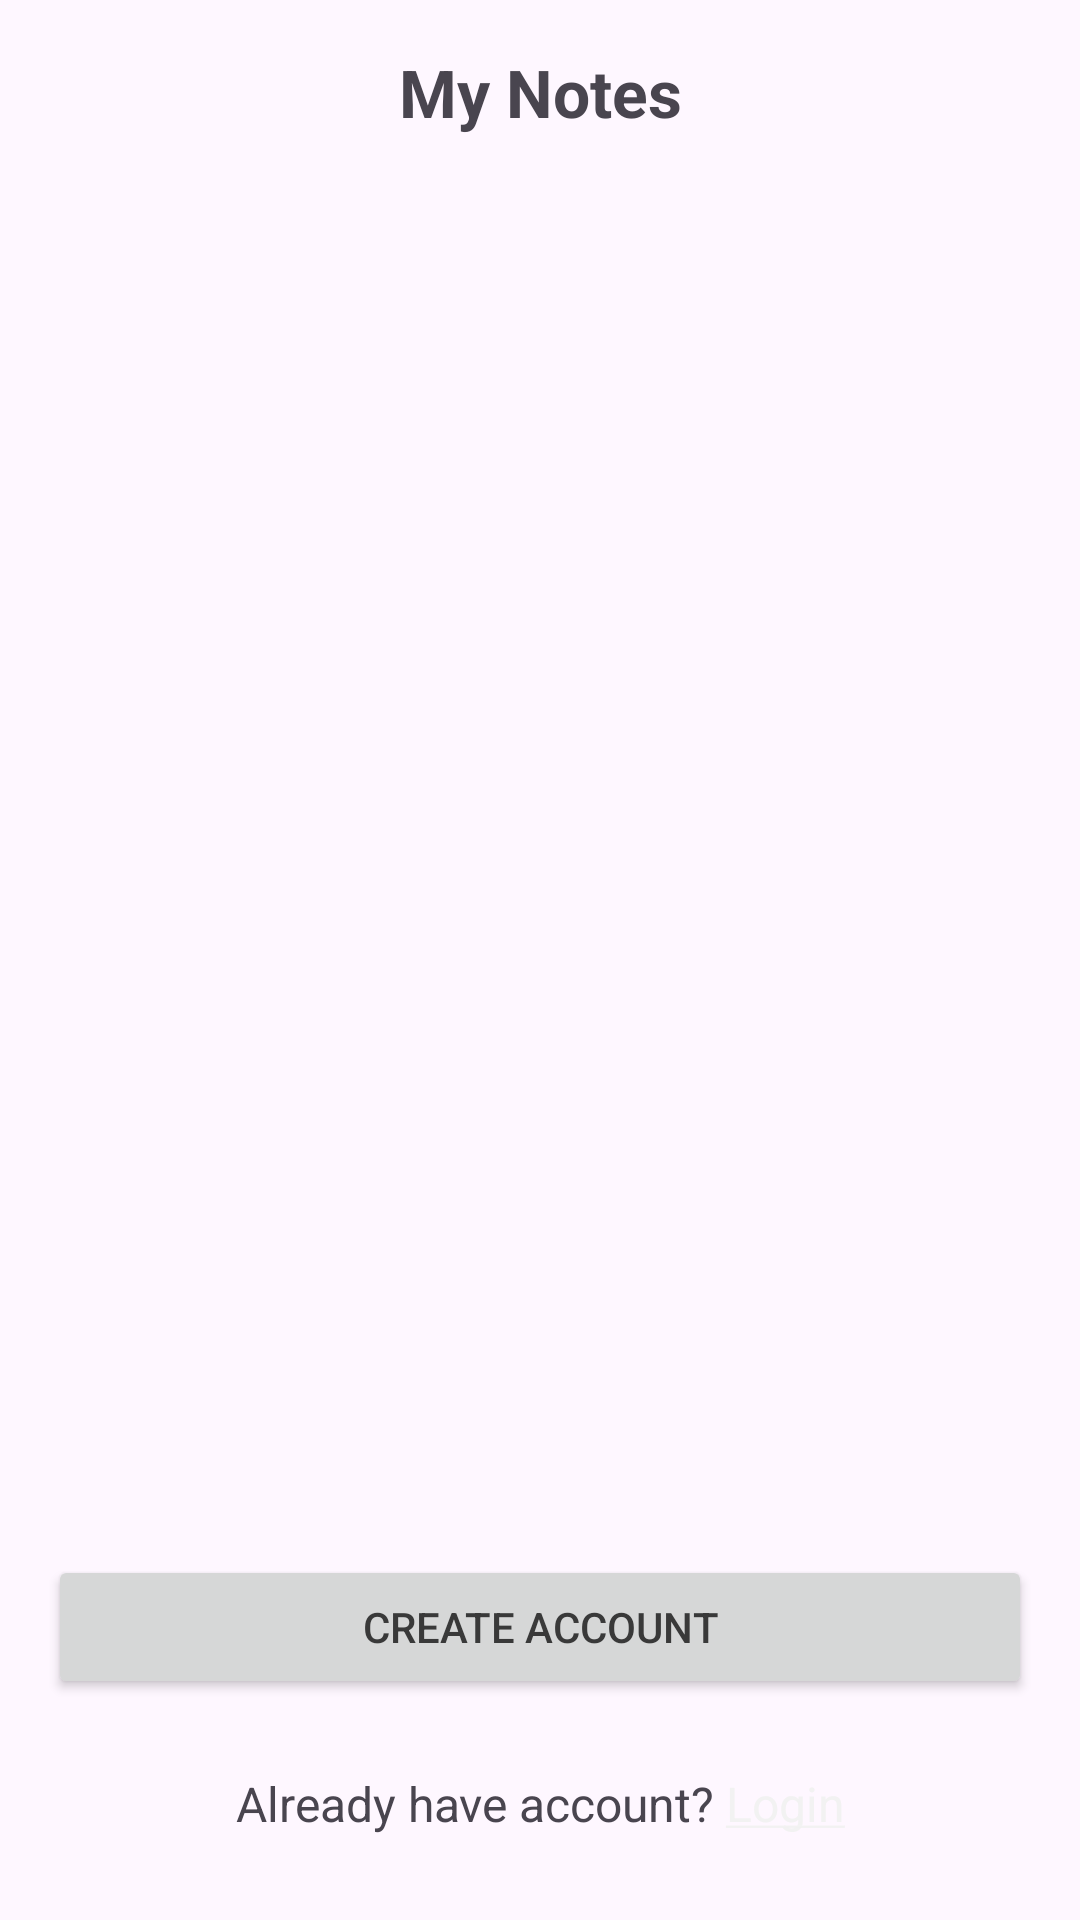

Reconstruct the res/layout file that produces this screen, plus the resources it refers to.
<!-- AndroidManifest.xml: application theme Theme.MyNotes -->
<!-- res/layout/fragment_home_auth.xml -->
<?xml version="1.0" encoding="utf-8"?>
<FrameLayout xmlns:android="http://schemas.android.com/apk/res/android"
    android:layout_width="match_parent"
    android:layout_height="match_parent"
    xmlns:app="http://schemas.android.com/apk/res-auto">

    <androidx.constraintlayout.widget.ConstraintLayout
        android:layout_width="match_parent"
        android:layout_height="match_parent"
        android:padding="16dp">

        <TextView
            android:id="@+id/title_tv"
            android:layout_width="0dp"
            android:layout_height="wrap_content"
            android:gravity="center"
            android:text="@string/app_name"
            android:textSize="22sp"
            android:textStyle="bold"
            app:layout_constraintEnd_toEndOf="parent"
            app:layout_constraintStart_toStartOf="parent"
            app:layout_constraintTop_toTopOf="parent" />


        <androidx.appcompat.widget.AppCompatButton
            android:id="@+id/register_btn"
            android:layout_width="0dp"
            android:layout_height="wrap_content"
            android:layout_marginBottom="24dp"
            android:text="@string/create_account"
            app:layout_constraintBottom_toTopOf="@+id/sign_in_tv"
            app:layout_constraintEnd_toEndOf="parent"
            app:layout_constraintStart_toStartOf="parent" />

        <TextView
            android:id="@+id/sign_in_tv"
            android:layout_width="wrap_content"
            android:layout_height="wrap_content"
            android:layout_marginBottom="12dp"
            android:textSize="16sp"
            android:text="@string/already_have_account"
            app:layout_constraintBottom_toBottomOf="parent"
            app:layout_constraintEnd_toEndOf="parent"
            app:layout_constraintStart_toStartOf="parent" />

    </androidx.constraintlayout.widget.ConstraintLayout>

</FrameLayout>
<!-- resources referenced by this layout -->
<resources>
  <string name="already_have_account">Already have account? <a href="#">Login</a> </string>
  <string name="app_name">My Notes</string>
  <string name="create_account">Create Account</string>
  <style name="Theme.MyNotes" parent="Base.Theme.MyNotes" />
  <style name="Base.Theme.MyNotes" parent="Theme.Material3.DayNight.NoActionBar">
          
          
          <item name="colorPrimary">@color/primary</item>
          <item name="colorPrimaryVariant">@color/primary_dark</item>
          <item name="colorOnPrimary">@color/white</item>
          <item name="colorSecondary">@color/accent</item>
          <item name="colorSecondaryVariant">@color/accent</item>
          <item name="colorOnSecondary">@color/white</item>
          <item name="android:textColorPrimary">@color/primary_text</item>
          <item name="android:textColorSecondary">@color/secondary_text</item>
          <item name="colorAccent">@color/accent</item>
  
  
          <item name="actionBarTheme">@style/ToolbarStyle</item>
          <item name="materialButtonStyle">@style/generalButton</item>
      </style>
  <color name="primary">#f2f2f2</color>
  <color name="primary_dark">#e8e8e8</color>
  <color name="white">#FFFFFFFF</color>
  <color name="accent">#F95502</color>
  <color name="primary_text">#393939</color>
  <color name="secondary_text">#757575</color>
  <style name="ToolbarStyle" parent="Widget.AppCompat.ActionBar">
          <item name="android:textColorPrimary">@color/primary_text</item>
      </style>
  <style name="generalButton" parent="Widget.MaterialComponents.Button">
          <item name="textAllCaps">false</item>
          <item name="android:textStyle">normal</item>
          <item name="android:textSize">16sp</item>
          <item name="backgroundTint">@color/primary</item>
          <item name="android:textColor">@color/primary_text</item>
          <item name="cornerRadius">8dp</item>
      </style>
</resources>
